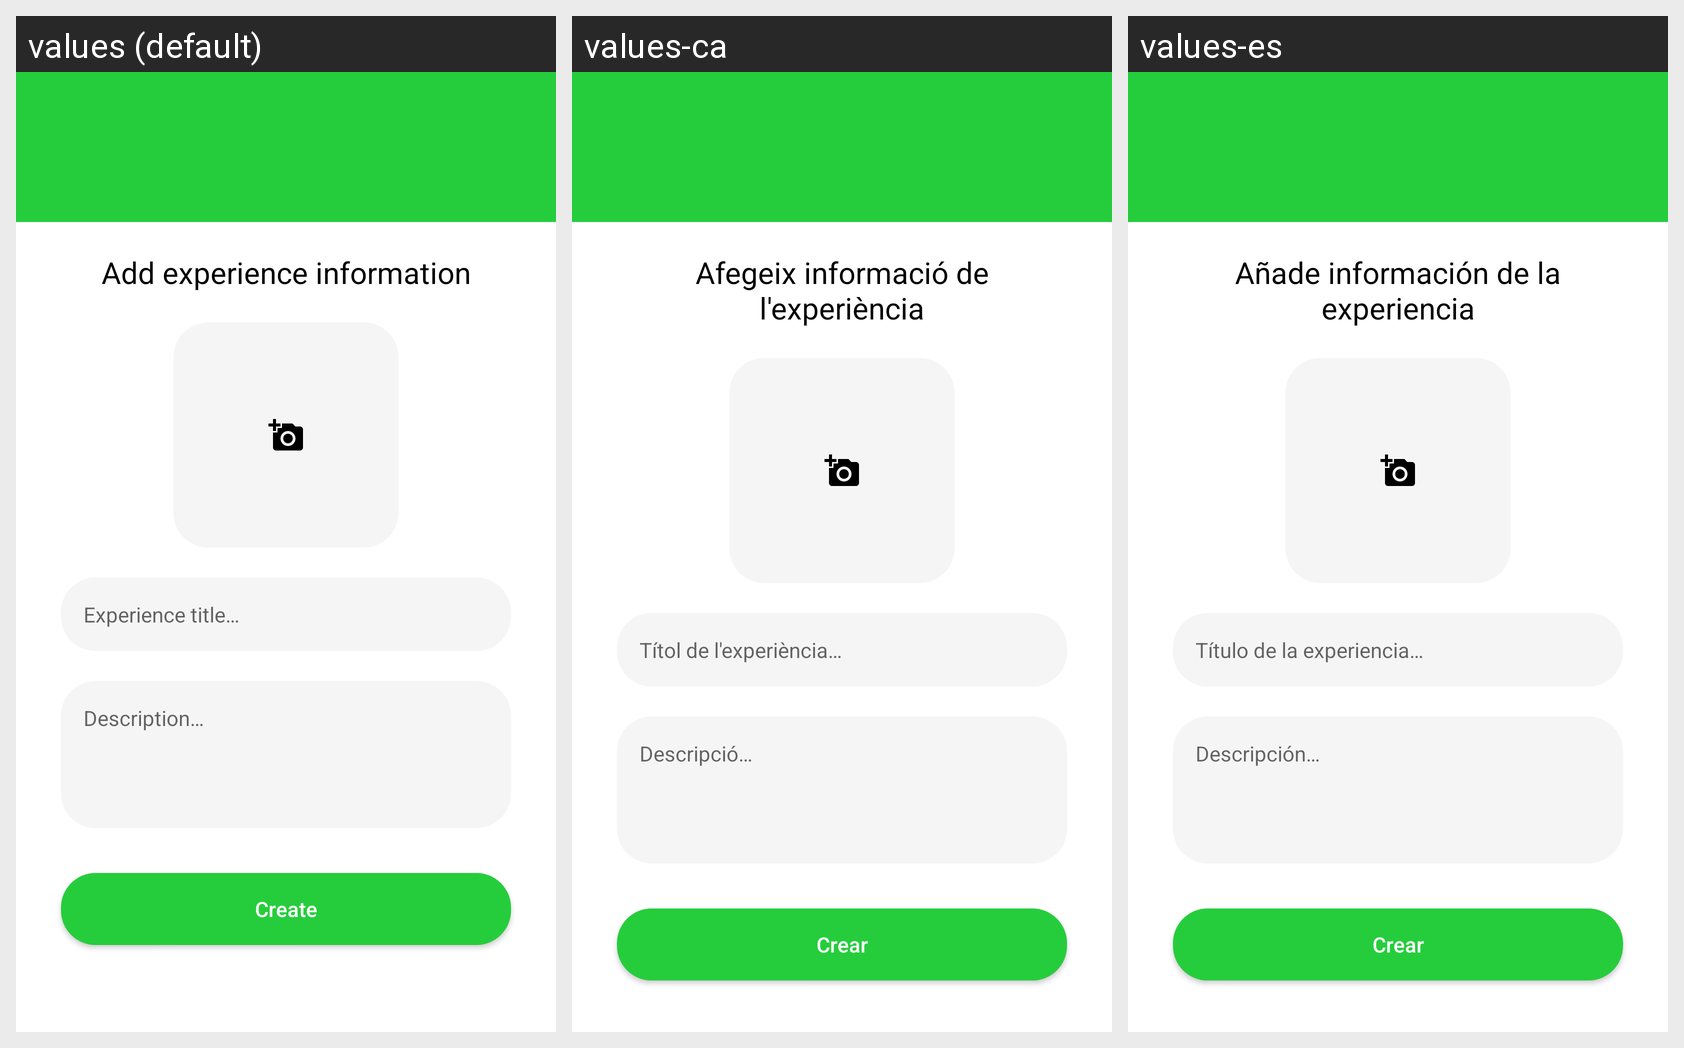

Here is an Android app screen in its default locale and in the app's own translations. Write out the translated-string differences for the strings that appear on this screen.
Android screen res/layout/activity_experience_edition.xml rendered under 3 locales, left to right: values (default), values-ca, values-es. Device: Nexus 5 (rendered at 1080×1920; each locale shown at half size, 540×960, under a caption strip naming it); theme AppTheme.
Strings drawn on this screen, with the default value and each locale's value (text and hints the layout hard-codes, and strings that could not be matched under every locale, appear in the picture but are not listed):

activity_experience_edition_info
  values: Add experience information
  values-ca: Afegeix informació de l'experiència
  values-es: Añade información de la experiencia

activity_experience_edition_title_hint
  values: Experience title…
  values-ca: Títol de l'experiència…
  values-es: Título de la experiencia…

activity_experience_edition_description_hint
  values: Description…
  values-ca: Descripció…
  values-es: Descripción…

activity_experience_edition_create_button
  values: Create
  values-ca: Crear
  values-es: Crear
